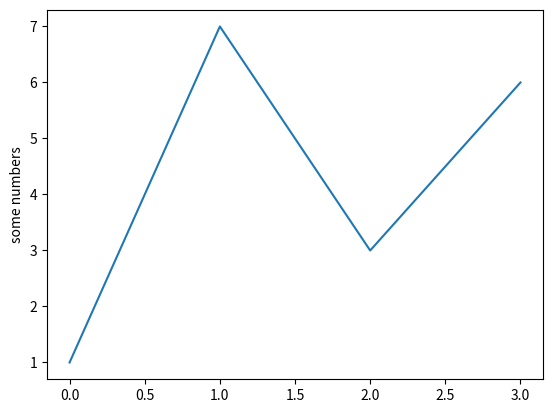

This figure's Python source:
# list_ = [1, 2, 3, 4, 5]
# list_[1]  #2

# print(list_[1])

# for i in list_:
#     print(i)

# def fn():
    #  print('hello world')

# li = [1, 5, 6, 3, 5]

# li.sort()
# print(li)

# import random as rd
# print(rd.randint(1,4))

import matplotlib.pyplot as plt

plt.plot([1, 7, 3, 6])
plt.ylabel('some numbers')
plt.show()
